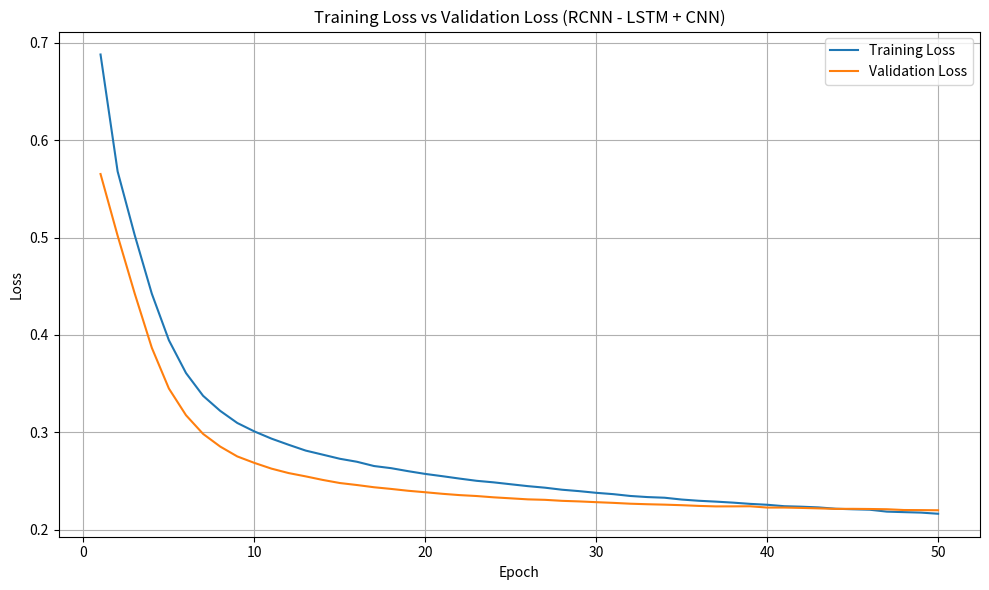

The script that saved this image:
import matplotlib.pyplot as plt

"""
Training Logs of RCNN

=========Starting Training==========
 Epoch  |  Train Loss  |  Val Loss  |  Val Acc  |  Elapsed 
------------------------------------------------------------
Validation loss decreased (inf --> 0.565320).  Saving model ...
   1    |   0.688100   |  0.565320  |   75.37   |  297.53  
Validation loss decreased (0.565320 --> 0.501972).  Saving model ...
   2    |   0.567992   |  0.501972  |   79.10   |  304.57  
Validation loss decreased (0.501972 --> 0.442524).  Saving model ...
   3    |   0.502519   |  0.442524  |   82.49   |  304.02  
Validation loss decreased (0.442524 --> 0.386806).  Saving model ...
   4    |   0.442377   |  0.386806  |   85.20   |  302.66  
Validation loss decreased (0.386806 --> 0.344925).  Saving model ...
   5    |   0.394539   |  0.344925  |   86.73   |  299.95  
Validation loss decreased (0.344925 --> 0.317523).  Saving model ...
   6    |   0.360866   |  0.317523  |   87.58   |  434.68  
Validation loss decreased (0.317523 --> 0.298338).  Saving model ...
   7    |   0.337471   |  0.298338  |   88.19   |  287.65  
Validation loss decreased (0.298338 --> 0.285338).  Saving model ...
   8    |   0.322026   |  0.285338  |   88.50   |  288.44  
Validation loss decreased (0.285338 --> 0.275193).  Saving model ...
   9    |   0.309569   |  0.275193  |   88.72   |  287.82  
Validation loss decreased (0.275193 --> 0.268547).  Saving model ...
  10    |   0.300883   |  0.268547  |   88.95   |  287.32  
Validation loss decreased (0.268547 --> 0.262656).  Saving model ...
  11    |   0.293479   |  0.262656  |   89.15   |  287.74  
Validation loss decreased (0.262656 --> 0.258110).  Saving model ...
  12    |   0.287194   |  0.258110  |   89.28   |  287.42  
Validation loss decreased (0.258110 --> 0.254706).  Saving model ...
  13    |   0.281211   |  0.254706  |   89.42   |  287.77  
Validation loss decreased (0.254706 --> 0.251056).  Saving model ...
  14    |   0.277017   |  0.251056  |   89.53   |  287.84  
Validation loss decreased (0.251056 --> 0.247872).  Saving model ...
  15    |   0.272787   |  0.247872  |   89.61   |  298.39  
Validation loss decreased (0.247872 --> 0.245820).  Saving model ...
  16    |   0.269719   |  0.245820  |   89.64   |  292.66  
Validation loss decreased (0.245820 --> 0.243529).  Saving model ...
  17    |   0.265328   |  0.243529  |   89.76   |  287.60  
Validation loss decreased (0.243529 --> 0.241810).  Saving model ...
  18    |   0.263134   |  0.241810  |   89.78   |  300.36  
Validation loss decreased (0.241810 --> 0.239903).  Saving model ...
  19    |   0.260034   |  0.239903  |   89.84   |  304.39  
Validation loss decreased (0.239903 --> 0.238395).  Saving model ...
  20    |   0.257219   |  0.238395  |   89.90   |  301.60  
Validation loss decreased (0.238395 --> 0.236801).  Saving model ...
  21    |   0.254887   |  0.236801  |   89.95   |  301.43  
Validation loss decreased (0.236801 --> 0.235467).  Saving model ...
  22    |   0.252439   |  0.235467  |   89.97   |  299.97  
Validation loss decreased (0.235467 --> 0.234518).  Saving model ...
  23    |   0.250149   |  0.234518  |   90.00   |  300.36  
Validation loss decreased (0.234518 --> 0.233174).  Saving model ...
  24    |   0.248559   |  0.233174  |   90.08   |  301.16  
Validation loss decreased (0.233174 --> 0.232145).  Saving model ...
  25    |   0.246599   |  0.232145  |   90.07   |  301.02  
Validation loss decreased (0.232145 --> 0.231089).  Saving model ...
  26    |   0.244669   |  0.231089  |   90.13   |  299.18  
Validation loss decreased (0.231089 --> 0.230608).  Saving model ...
  27    |   0.243082   |  0.230608  |   90.19   |  302.26  
Validation loss decreased (0.230608 --> 0.229571).  Saving model ...
  28    |   0.240990   |  0.229571  |   90.23   |  297.89  
Validation loss decreased (0.229571 --> 0.228979).  Saving model ...
  29    |   0.239538   |  0.228979  |   90.26   |  303.99  
Validation loss decreased (0.228979 --> 0.228210).  Saving model ...
  30    |   0.237802   |  0.228210  |   90.28   |  306.93  
Validation loss decreased (0.228210 --> 0.227487).  Saving model ...
  31    |   0.236445   |  0.227487  |   90.33   |  307.74  
Validation loss decreased (0.227487 --> 0.226620).  Saving model ...
  32    |   0.234567   |  0.226620  |   90.28   |  306.23  
Validation loss decreased (0.226620 --> 0.226078).  Saving model ...
  33    |   0.233436   |  0.226078  |   90.33   |  307.61  
Validation loss decreased (0.226078 --> 0.225657).  Saving model ...
  34    |   0.232768   |  0.225657  |   90.34   |  305.53  
Validation loss decreased (0.225657 --> 0.225096).  Saving model ...
  35    |   0.230899   |  0.225096  |   90.35   |  302.98  
Validation loss decreased (0.225096 --> 0.224368).  Saving model ...
  36    |   0.229644   |  0.224368  |   90.39   |  302.73  
Validation loss decreased (0.224368 --> 0.223853).  Saving model ...
  37    |   0.228759   |  0.223853  |   90.37   |  302.61  
EarlyStopping counter: 1 out of 3
  38    |   0.227732   |  0.223897  |   90.41   |  300.77  
EarlyStopping counter: 2 out of 3
  39    |   0.226458   |  0.223986  |   90.42   |  305.84  
Validation loss decreased (0.223853 --> 0.222667).  Saving model ...
  40    |   0.225532   |  0.222667  |   90.46   |  306.14  
EarlyStopping counter: 1 out of 3
  41    |   0.224055   |  0.222678  |   90.48   |  302.58  
Validation loss decreased (0.222667 --> 0.222293).  Saving model ...
  42    |   0.223556   |  0.222293  |   90.44   |  302.61  
Validation loss decreased (0.222293 --> 0.221837).  Saving model ...
  43    |   0.222830   |  0.221837  |   90.48   |  301.45  
Validation loss decreased (0.221837 --> 0.221313).  Saving model ...
  44    |   0.221474   |  0.221313  |   90.52   |  301.51  
EarlyStopping counter: 1 out of 3
  45    |   0.220910   |  0.221357  |   90.55   |  298.56  
Validation loss decreased (0.221313 --> 0.221196).  Saving model ...
  46    |   0.220449   |  0.221196  |   90.51   |  293.68  
Validation loss decreased (0.221196 --> 0.220938).  Saving model ...
  47    |   0.218483   |  0.220938  |   90.53   |  422.79  
Validation loss decreased (0.220938 --> 0.220137).  Saving model ...
  48    |   0.217962   |  0.220137  |   90.56   |  302.44  
Validation loss decreased (0.220137 --> 0.220048).  Saving model ...
  49    |   0.217487   |  0.220048  |   90.60   |  308.13  
Validation loss decreased (0.220048 --> 0.219894).  Saving model ...
  50    |   0.216298   |  0.219894  |   90.58   |  309.19  


==========Best Accuracy After training================ 90.60465240478516

"""
import os

save_dir = "reports/figures"
os.makedirs(save_dir, exist_ok=True)
plot_path = os.path.join(save_dir, "rcnn_loss_curve.png")

epochs = list(range(1, 51))
train_loss = [
    0.688100, 0.567992, 0.502519, 0.442377, 0.394539, 0.360866, 0.337471, 0.322026, 0.309569,
    0.300883, 0.293479, 0.287194, 0.281211, 0.277017, 0.272787, 0.269719, 0.265328, 0.263134,
    0.260034, 0.257219, 0.254887, 0.252439, 0.250149, 0.248559, 0.246599, 0.244669, 0.243082,
    0.240990, 0.239538, 0.237802, 0.236445, 0.234567, 0.233436, 0.232768, 0.230899, 0.229644,
    0.228759, 0.227732, 0.226458, 0.225532, 0.224055, 0.223556, 0.222830, 0.221474, 0.220910,
    0.220449, 0.218483, 0.217962, 0.217487, 0.216298
]
val_loss = [
    0.565320, 0.501972, 0.442524, 0.386806, 0.344925, 0.317523, 0.298338, 0.285338, 0.275193,
    0.268547, 0.262656, 0.258110, 0.254706, 0.251056, 0.247872, 0.245820, 0.243529, 0.241810,
    0.239903, 0.238395, 0.236801, 0.235467, 0.234518, 0.233174, 0.232145, 0.231089, 0.230608,
    0.229571, 0.228979, 0.228210, 0.227487, 0.226620, 0.226078, 0.225657, 0.225096, 0.224368,
    0.223853, 0.223897, 0.223986, 0.222667, 0.222678, 0.222293, 0.221837, 0.221313, 0.221357,
    0.221196, 0.220938, 0.220137, 0.220048, 0.219894
]

# Plotting
plt.figure(figsize=(10, 6))
plt.plot(epochs, train_loss, label='Training Loss')
plt.plot(epochs, val_loss, label='Validation Loss')
plt.xlabel('Epoch')
plt.ylabel('Loss')
plt.title('Training Loss vs Validation Loss (RCNN - LSTM + CNN)')
plt.legend()
plt.grid(True)
plt.tight_layout()
plt.savefig(plot_path, dpi=300) 
